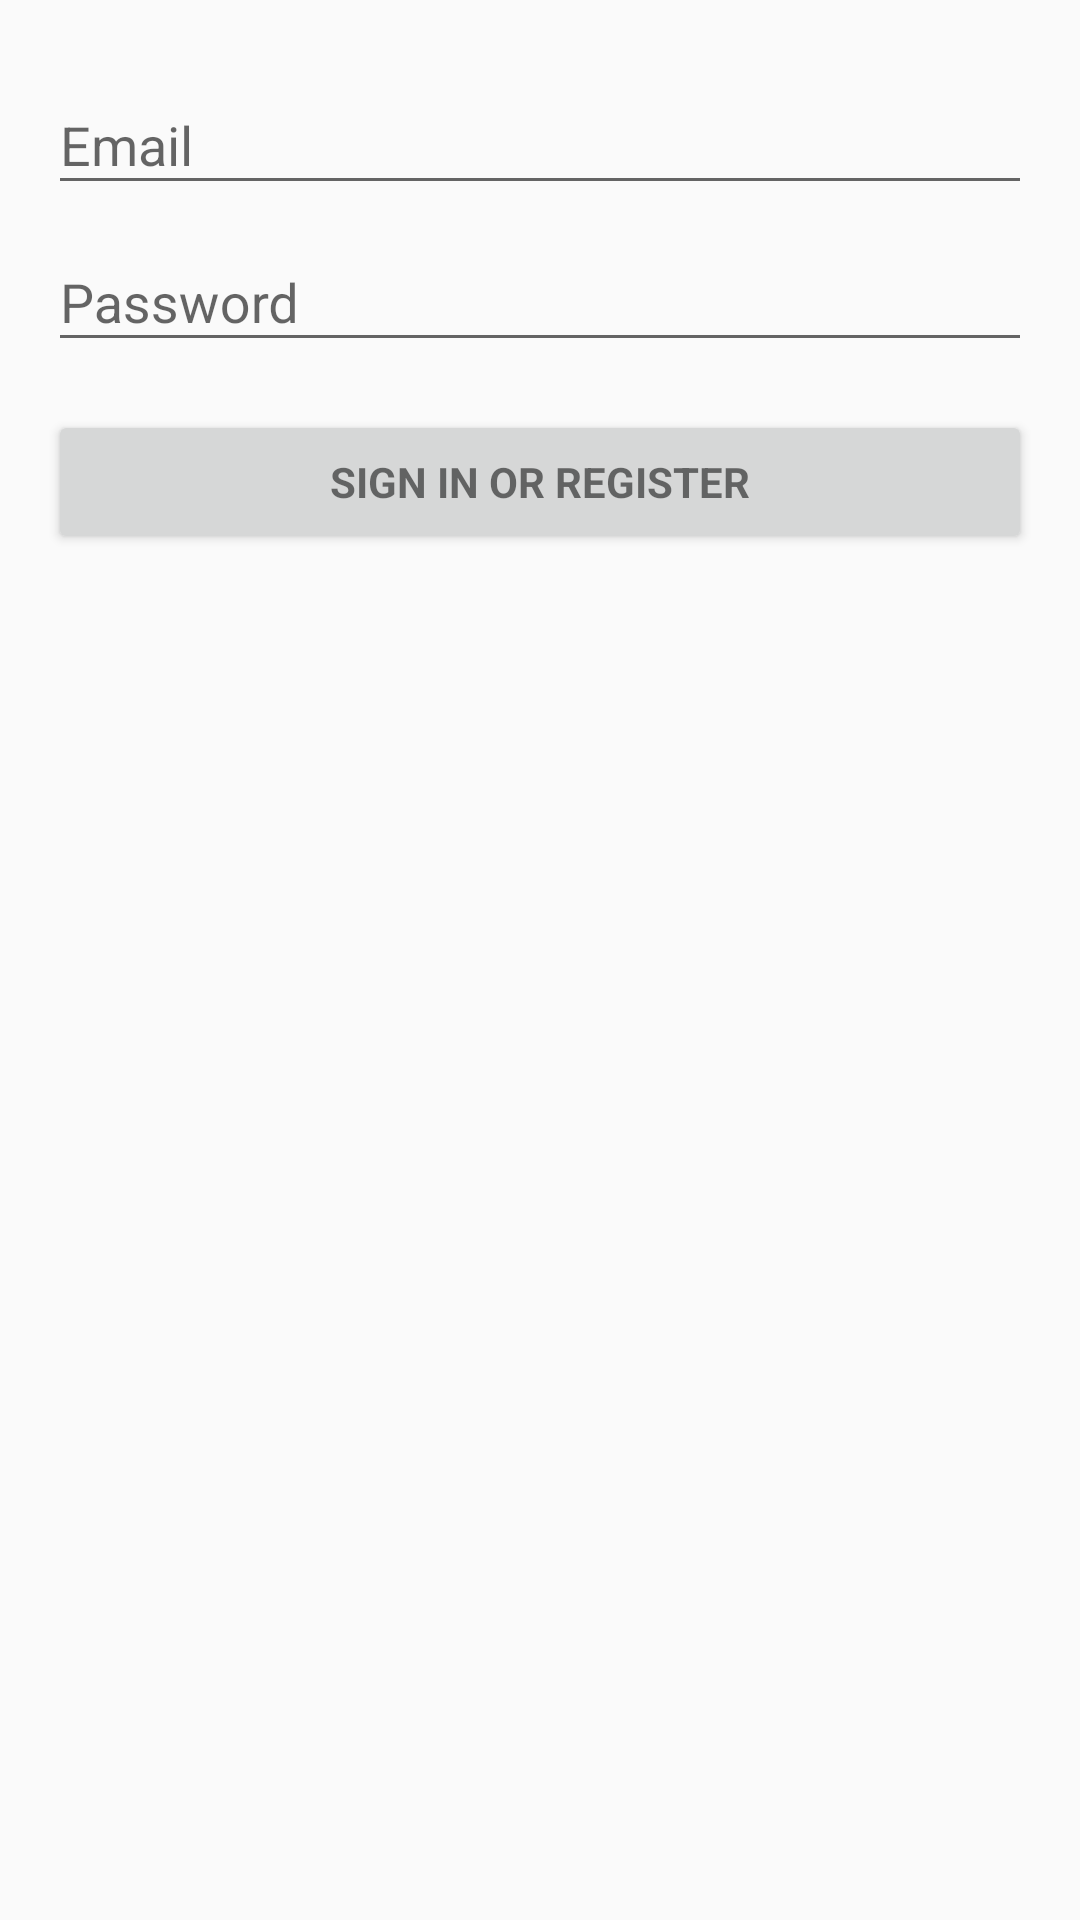

Produce the Android XML layout that renders to this screen, including the resource entries it uses.
<!-- AndroidManifest.xml: application theme AppTheme -->
<!-- res/layout/activity_login_mockito.xml -->
<LinearLayout xmlns:android="http://schemas.android.com/apk/res/android"
    xmlns:tools="http://schemas.android.com/tools"
    android:layout_width="match_parent"
    android:layout_height="match_parent"
    android:gravity="center_horizontal"
    android:orientation="vertical"
    android:paddingBottom="@dimen/activity_vertical_margin"
    android:paddingLeft="@dimen/activity_horizontal_margin"
    android:paddingRight="@dimen/activity_horizontal_margin"
    android:paddingTop="@dimen/activity_vertical_margin"
    >

    <ProgressBar
        android:id="@+id/progressView"
        style="?android:attr/progressBarStyleLarge"
        android:layout_width="wrap_content"
        android:layout_height="wrap_content"
        android:layout_marginBottom="8dp"
        android:visibility="gone"/>

    <ScrollView
        android:id="@+id/loginFormView"
        android:layout_width="match_parent"
        android:layout_height="match_parent">

        <LinearLayout
            android:id="@+id/email_login_form"
            android:layout_width="match_parent"
            android:layout_height="wrap_content"
            android:orientation="vertical">

            <com.google.android.material.textfield.TextInputLayout
                android:layout_width="match_parent"
                android:layout_height="wrap_content">

                <EditText
                    android:id="@+id/loginView"
                    android:layout_width="match_parent"
                    android:layout_height="wrap_content"
                    android:hint="@string/prompt_email"
                    android:inputType="textEmailAddress"
                    android:maxLines="1"/>

            </com.google.android.material.textfield.TextInputLayout>

            <com.google.android.material.textfield.TextInputLayout
                android:layout_width="match_parent"
                android:layout_height="wrap_content">

                <EditText
                    android:id="@+id/passwordView"
                    android:layout_width="match_parent"
                    android:layout_height="wrap_content"
                    android:hint="@string/prompt_password"
                    android:imeActionId="1"
                    android:imeActionLabel="@string/action_sign_in_short"
                    android:imeOptions="actionUnspecified"
                    android:inputType="textPassword"
                    android:maxLines="1"/>

            </com.google.android.material.textfield.TextInputLayout>

            <Button
                android:id="@+id/email_sign_in_button"
                style="?android:textAppearanceSmall"
                android:layout_width="match_parent"
                android:layout_height="wrap_content"
                android:layout_marginTop="16dp"
                android:text="@string/action_sign_in"
                android:textStyle="bold"/>

        </LinearLayout>
    </ScrollView>
</LinearLayout>
<!-- resources referenced by this layout -->
<resources>
  <dimen name="activity_horizontal_margin">16dp</dimen>
  <dimen name="activity_vertical_margin">16dp</dimen>
  <string name="action_sign_in">Sign in or register</string>
  <string name="action_sign_in_short">Sign in</string>
  <string name="prompt_email">Email</string>
  <string name="prompt_password">Password</string>
  <style name="AppTheme" parent="Theme.AppCompat.Light.DarkActionBar">
          
          <item name="colorPrimary">@color/colorPrimary</item>
          <item name="colorPrimaryDark">@color/colorPrimaryDark</item>
          <item name="colorAccent">@color/colorAccent</item>
      </style>
  <color name="colorPrimary">#6200EE</color>
  <color name="colorPrimaryDark">#3700B3</color>
  <color name="colorAccent">#03DAC5</color>
</resources>
